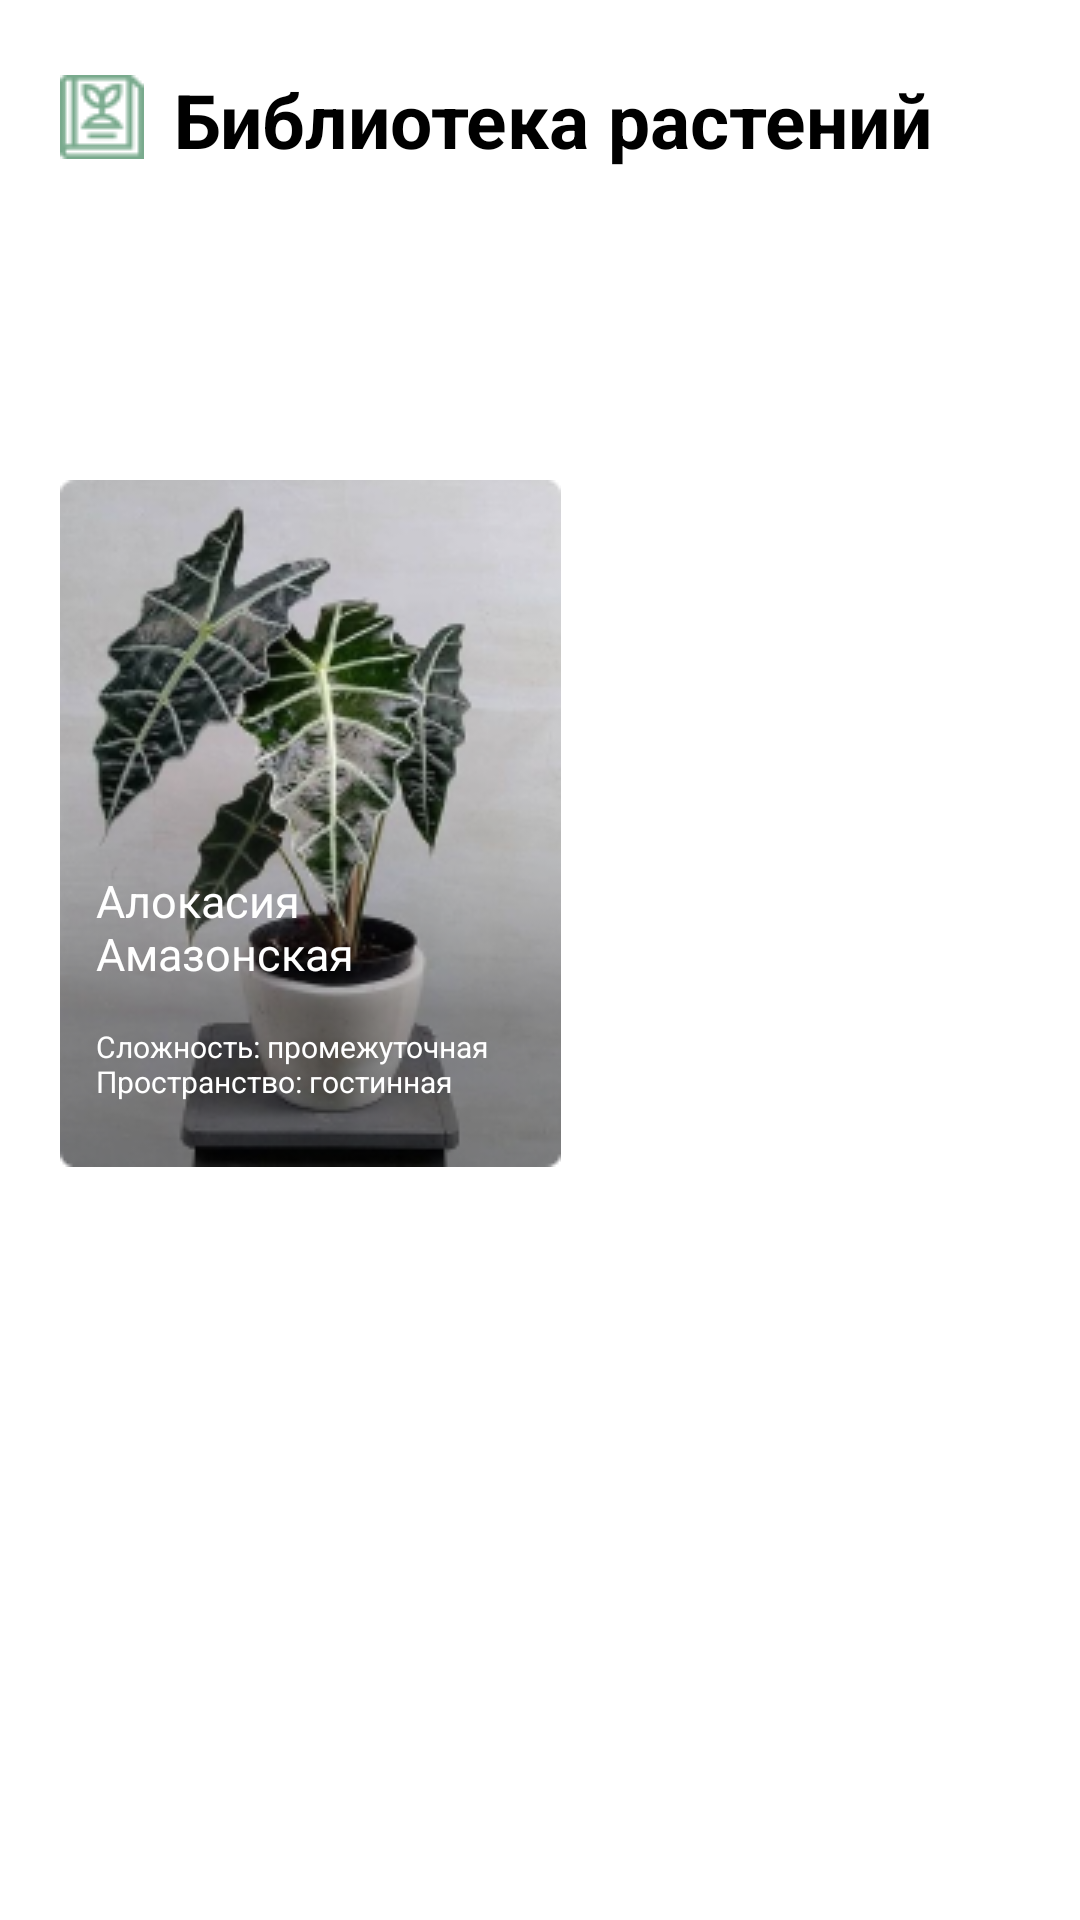

Here is an Android app screen rendered from its layout file. Give the layout XML and the strings, colors and styles it references.
<!-- AndroidManifest.xml: application theme Theme.WePlantPractica -->
<!-- res/layout/fragment_library_animal.xml -->
<?xml version="1.0" encoding="utf-8"?>
<androidx.coordinatorlayout.widget.CoordinatorLayout xmlns:android="http://schemas.android.com/apk/res/android"
    xmlns:app="http://schemas.android.com/apk/res-auto"
    android:layout_width="match_parent"
    android:layout_height="match_parent"
    xmlns:tools="http://schemas.android.com/tools"
    tools:context=".FragmentAnimal">

    <androidx.core.widget.NestedScrollView
        android:layout_width="match_parent"
        android:layout_height="match_parent">

        <androidx.constraintlayout.widget.ConstraintLayout
            android:layout_width="match_parent"
            android:layout_height="match_parent">

            <ImageView
                android:id="@+id/animalIcon"
                android:layout_width="wrap_content"
                android:layout_height="wrap_content"
                android:layout_marginStart="20dp"
                android:layout_marginTop="25dp"
                android:background="@drawable/plant_library_icon"
                app:layout_constraintStart_toStartOf="parent"
                app:layout_constraintTop_toTopOf="parent" />

            <TextView
                android:id="@+id/animalHeading"
                android:layout_width="261dp"
                android:layout_height="37dp"
                android:layout_marginStart="10dp"
                android:layout_marginTop="23dp"
                android:text="@string/library_heading"
                android:textColor="@color/black"
                android:textSize="25sp"
                android:textStyle="bold"
                app:layout_constraintStart_toEndOf="@+id/animalIcon"
                app:layout_constraintTop_toTopOf="parent" />

            <ImageView
                android:id="@+id/animalImagePlantIndoor"
                android:layout_width="wrap_content"
                android:layout_height="wrap_content"
                android:layout_marginStart="20dp"
                android:layout_marginTop="100dp"
                android:background="@drawable/plant_image"
                app:layout_constraintStart_toStartOf="parent"
                app:layout_constraintTop_toBottomOf="@+id/animalHeading" />

            <TextView
                android:id="@+id/animalTextName"
                android:layout_width="138dp"
                android:layout_height="42dp"
                android:layout_marginStart="12dp"
                android:layout_marginTop="130dp"
                android:text="@string/library_plant_name"
                android:textColor="@color/white"
                android:textSize="15sp"
                app:layout_constraintStart_toStartOf="@+id/animalImagePlantIndoor"
                app:layout_constraintTop_toTopOf="@+id/animalImagePlantIndoor" />

            <TextView
                android:layout_width="153dp"
                android:layout_height="31dp"
                android:layout_marginStart="12dp"
                android:layout_marginTop="10dp"
                android:text="@string/library_plant_explanation"
                android:textColor="@color/white"
                android:textSize="10sp"
                app:layout_constraintStart_toStartOf="@+id/animalImagePlantIndoor"
                app:layout_constraintTop_toBottomOf="@+id/animalTextName" />

        </androidx.constraintlayout.widget.ConstraintLayout>
    </androidx.core.widget.NestedScrollView>
</androidx.coordinatorlayout.widget.CoordinatorLayout>
<!-- resources referenced by this layout -->
<resources>
  <color name="black">#FF000000</color>
  <color name="white">#FFFFFFFF</color>
  <!-- drawable plant_image: png bitmap (drawable-v24, 61403 bytes) -->
  <!-- drawable plant_library_icon: png bitmap (drawable-v24, 876 bytes) -->
  <string name="library_heading">Библиотека растений</string>
  <string name="library_plant_explanation">Сложность: промежуточная
  Пространство: гостинная</string>
  <string name="library_plant_name">Алокасия Амазонская</string>
  <style name="Theme.WePlantPractica" parent="Theme.MaterialComponents.DayNight.NoActionBar">
          
          <item name="colorPrimary">@color/new_green</item>
          <item name="colorPrimaryVariant">@color/new_green</item>
          <item name="colorOnPrimary">@color/white</item>
          
          <item name="colorSecondary">@color/green</item>
          <item name="colorSecondaryVariant">@color/teal_700</item>
          <item name="colorOnSecondary">@color/black</item>
          
          <item name="android:statusBarColor" tools:targetApi="l">?attr/colorPrimaryVariant</item>
          
      </style>
  <color name="new_green">#547965</color>
  <color name="green">#79AA8D</color>
  <color name="teal_700">#FF018786</color>
</resources>
